Image classification data set "ROI" (Raihan-Moosa/Brain-Tumor-MRI-Classification-ACML- on GitHub). Class labels (4): glioma, meningioma, no tumor, pituitary tumor.

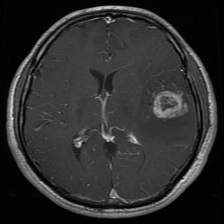
Label: glioma

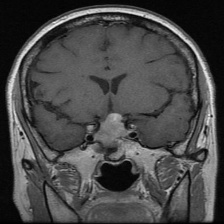
Label: pituitary tumor

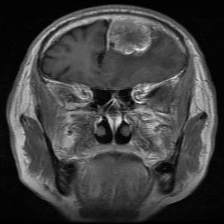
Label: meningioma

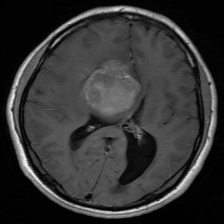
Label: meningioma

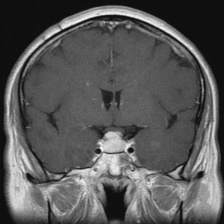
Label: pituitary tumor

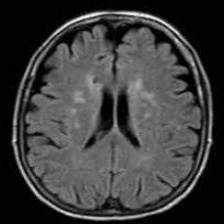
Label: no tumor
